Run: headless pygame with SDL's dummy video driver; simulated clock (each Clock.tick advances the game by its frame time, no real sleeping); random seed 0; keys injected as events and as key.get_pressed() state; mouse plan: one left click at the window centre at the start of phase 2, then a move to the lower-right quarter at the start of phase 3.
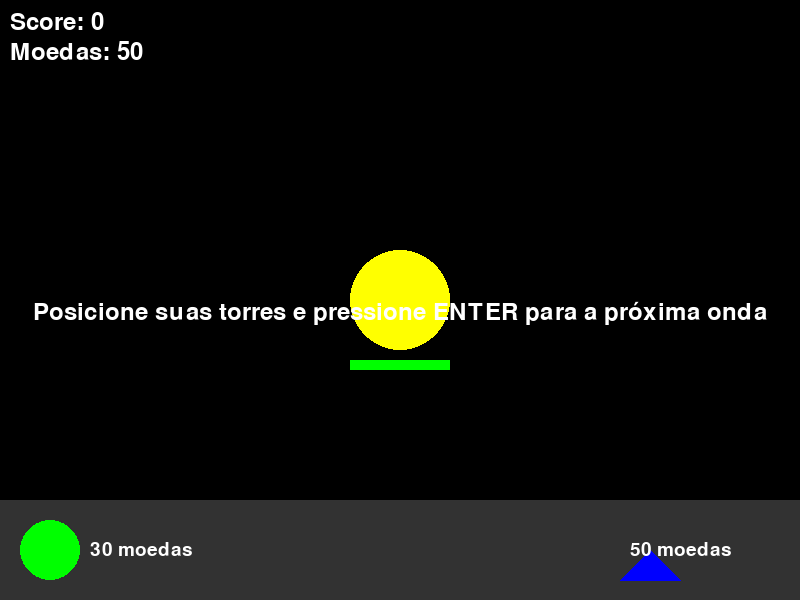
Frame 1 of 4 · flips 1–60 · no input
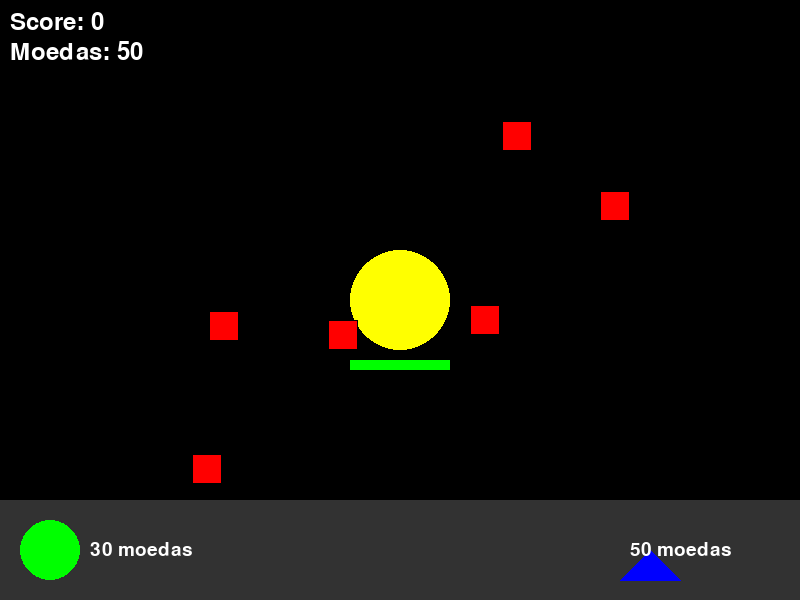
Frame 2 of 4 · flips 61–180 · clicked the window centre · tapped SPACE, RETURN · held RIGHT (→), D
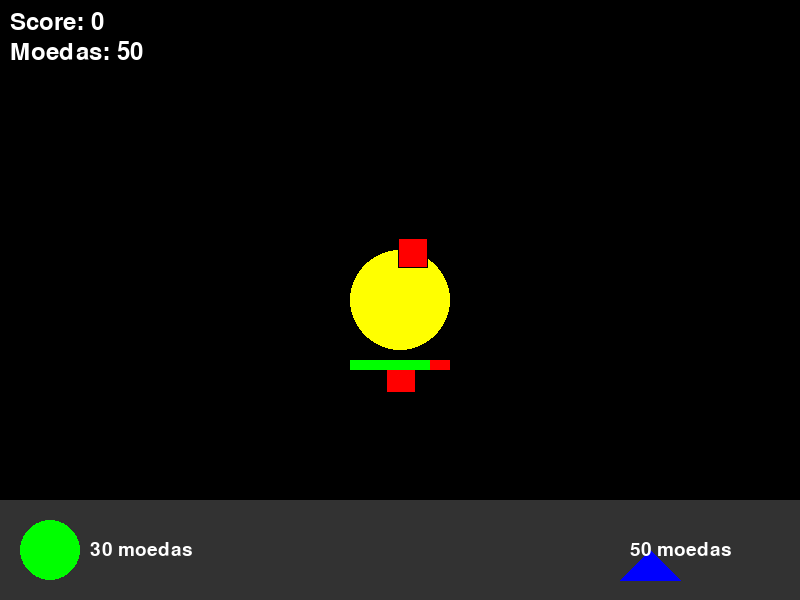
Frame 3 of 4 · flips 181–300 · moved the mouse to the lower-right quarter · held DOWN (↓), S
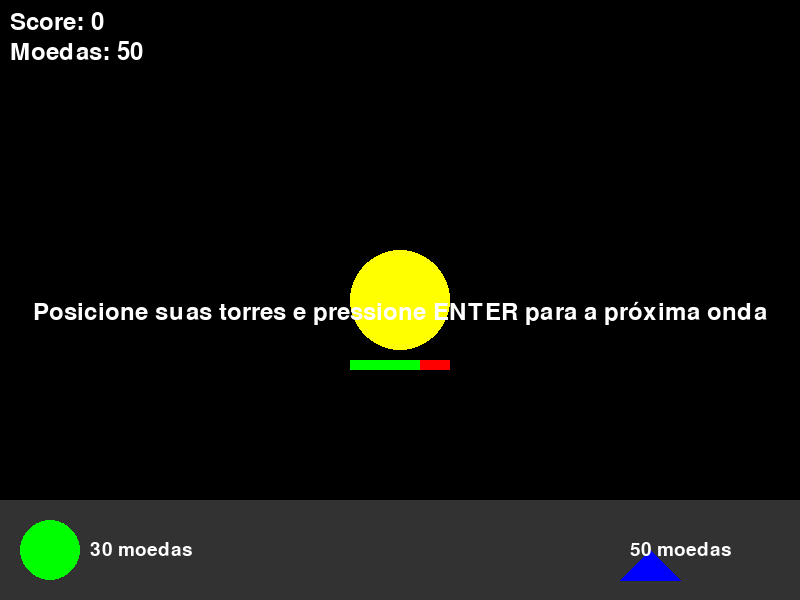
Frame 4 of 4 · flips 301–420 · held LEFT (←), A, UP (↑), W

The pygame program that drew these frames:

import pygame
import random
import math
import time

class DefesaDasFormas:
    def __init__(self):
        pygame.init()
        self.largura = 800
        self.altura = 600
        self.tela = pygame.display.set_mode((self.largura, self.altura), pygame.RESIZABLE)
        pygame.display.set_caption("Defesa das Formas")
        self.relogio = pygame.time.Clock()

        # Cores
        self.COR_FUNDO = (0, 0, 0)
        self.COR_ESTRELA = (255, 255, 0)
        self.COR_INIMIGO = (255, 0, 0)
        self.COR_CIRCULO_TORRE = (0, 255, 0)
        self.COR_TRIANGULO_TORRE = (0, 0, 255)
        self.COR_TEXTO = (255, 255, 255)
        self.COR_BOTAO = (100, 100, 100)
        self.COR_PROJETEIS = (255, 255, 255)
        self.COR_BARRA_VIDA = (255, 0, 0)
        

        # Variáveis do jogo
        self.score = 0
        self.moedas = 50  # Moedas iniciais
        self.formas = []  # Inimigos
        self.torres = []  # Torres posicionadas pelo usuário
        self.projeteis = []  # Projeteis disparados pelas torres
        self.rodando = True
        self.posicionando_torre = None
        self.vida_circulo = 100  # Vida inicial do círculo central

        # Limitação de disparos
        self.cooldown_torre = 500  # 500ms entre disparos
        self.tempo_ultimo_disparo = pygame.time.get_ticks()

        # Centro da tela e raio da estrela
        self.centro_x, self.centro_y = self.largura // 2, self.altura // 2
        self.raio_centro = 50

        # Fontes
        self.fonte_score = pygame.font.SysFont(None, 36)
        self.fonte_ajuda = pygame.font.SysFont(None, 28)

        # Preço das torres e área da loja
        self.preco_torre_circulo = 30
        self.preco_torre_triangulo = 50
        self.tamanho_loja = 100

        # Dificuldade e controle de ondas
        self.dificuldade = 1
        # Não usaremos mais a contagem automática de tempo para aumentar inimigos.
        # Agora, as ondas são iniciadas pelo jogador.
        self.wave_active = False  # Estado da onda: False = aguardando (pausa), True = onda ativa

        # Tempo para controle (opcional, pode ser usado para efeitos)
        self.tempo_inicio = pygame.time.get_ticks()

    def desenhar_estrela(self):
        pygame.draw.circle(self.tela, self.COR_ESTRELA, (self.centro_x, self.centro_y), self.raio_centro)

    def desenhar_formas(self):
        for forma in self.formas:
            pygame.draw.rect(self.tela, self.COR_INIMIGO, pygame.Rect(forma['x'], forma['y'], 30, 30))
            pygame.draw.rect(self.tela, (0, 0, 0), pygame.Rect(forma['x'], forma['y'], 30, 30), 1)

    def desenhar_torres(self):
        for torre in self.torres:
            if torre['tipo'] == 'circulo':
                pygame.draw.circle(self.tela, self.COR_CIRCULO_TORRE, (torre['x'], torre['y']), 30)
                pygame.draw.circle(self.tela, (0,0,0), (torre['x'], torre['y']), 30, 1)
            elif torre['tipo'] == 'triangulo':
                pontos = [
                    (torre['x'], torre['y'] - 30),
                    (torre['x'] - 30, torre['y'] + 30),
                    (torre['x'] + 30, torre['y'] + 30)
                ]
                pygame.draw.polygon(self.tela, self.COR_TRIANGULO_TORRE, pontos)
                pygame.draw.polygon(self.tela, (0,0,0), pontos, 1)

    def desenhar_projeteis(self):
        for proj in self.projeteis:
            pygame.draw.circle(self.tela, self.COR_PROJETEIS, (int(proj['x']), int(proj['y'])), 5)

    def desenhar_loja(self):
        # Desenha o painel da loja na parte inferior da tela
        pygame.draw.rect(self.tela, (50, 50, 50), pygame.Rect(0, self.altura - self.tamanho_loja, self.largura, self.tamanho_loja))
        # Botão para torre circular
        pygame.draw.circle(self.tela, self.COR_CIRCULO_TORRE, (50, self.altura - self.tamanho_loja + 50), 30)
        # Botão para torre triangular
        pygame.draw.polygon(self.tela, self.COR_TRIANGULO_TORRE, [(self.largura - 150, self.altura - self.tamanho_loja + 50), 
                                                                  (self.largura - 180, self.altura - self.tamanho_loja + 80),
                                                                  (self.largura - 120, self.altura - self.tamanho_loja + 80)])
        # Exibe preços e informações
        texto_circulo = self.fonte_ajuda.render(f"{self.preco_torre_circulo} moedas", True, self.COR_TEXTO)
        texto_triangulo = self.fonte_ajuda.render(f"{self.preco_torre_triangulo} moedas", True, self.COR_TEXTO)
        self.tela.blit(texto_circulo, (90, self.altura - self.tamanho_loja + 40))
        self.tela.blit(texto_triangulo, (self.largura - 170, self.altura - self.tamanho_loja + 40))
        texto_loja = self.fonte_ajuda.render(f"Loja: Círculo ({self.preco_torre_circulo}) | Triângulo ({self.preco_torre_triangulo})", True, self.COR_TEXTO)
        self.tela.blit(texto_loja, (10, self.altura - self.tamanho_loja + 120))

    def criar_forma(self):
        # Cria inimigos de forma aleatória
        tipo_inimigo = random.choice(['básico', 'rápido', 'forte', 'gigante'])
        vida_inimigo = 1 + (self.score // 30)
        if tipo_inimigo == 'básico':
            vida_inimigo = 1
        elif tipo_inimigo == 'rápido':
            vida_inimigo = 2
        elif tipo_inimigo == 'forte':
            vida_inimigo = 4
        elif tipo_inimigo == 'gigante':
            vida_inimigo = 6

        forma = {
            'x': random.choice([-30, self.largura + 30]),
            'y': random.randint(0, self.altura),
            'tipo': tipo_inimigo,
            'velocidade': random.randint(1, 3) if tipo_inimigo != 'forte' else 1,
            'vida': vida_inimigo
        }
        self.formas.append(forma)

    def verificar_colisao(self, mouse_x, mouse_y):
        # Permite "atirar" nos inimigos com o mouse
        for forma in self.formas:
            dist = math.sqrt((forma['x'] - mouse_x) ** 2 + (forma['y'] - mouse_y) ** 2)
            if dist < 20:
                forma['vida'] -= 1
                if forma['vida'] <= 0:
                    self.formas.remove(forma)
                    self.score += 3
                    self.moedas += 5
                break

    def comprar_torre(self, tipo):
        if tipo == 'circulo' and self.moedas >= self.preco_torre_circulo:
            self.moedas -= self.preco_torre_circulo
            self.posicionando_torre = 'circulo'
        elif tipo == 'triangulo' and self.moedas >= self.preco_torre_triangulo:
            self.moedas -= self.preco_torre_triangulo
            self.posicionando_torre = 'triangulo'

    def posicionar_torre(self, x, y):
        if self.posicionando_torre == 'circulo':
            torre = {'x': x, 'y': y, 'tipo': 'circulo'}
            self.torres.append(torre)
            self.posicionando_torre = None
        elif self.posicionando_torre == 'triangulo':
            torre = {'x': x, 'y': y, 'tipo': 'triangulo'}
            self.torres.append(torre)
            self.posicionando_torre = None

    def atacar(self):
        tempo_atual = pygame.time.get_ticks()
        if tempo_atual - self.tempo_ultimo_disparo >= self.cooldown_torre:
            for torre in self.torres:
                for forma in self.formas:
                    distancia = math.sqrt((torre['x'] - forma['x'])**2 + (torre['y'] - forma['y'])**2)
                    if distancia < 100:
                        direcao_x = forma['x'] - torre['x']
                        direcao_y = forma['y'] - torre['y']
                        distancia_total = math.sqrt(direcao_x ** 2 + direcao_y ** 2)
                        direcao_x /= distancia_total
                        direcao_y /= distancia_total

                        projeteis = {'x': torre['x'], 'y': torre['y'], 'dx': direcao_x * 5, 'dy': direcao_y * 5, 'alvo': forma}
                        self.projeteis.append(projeteis)
            self.tempo_ultimo_disparo = tempo_atual

    def mover_projeteis(self):
        for proj in self.projeteis[:]:
            proj['x'] += proj['dx']
            proj['y'] += proj['dy']
            dist = math.sqrt((proj['x'] - proj['alvo']['x'])**2 + (proj['y'] - proj['alvo']['y'])**2)
            if dist < 20:
                if proj['alvo'] in self.formas:
                    self.formas.remove(proj['alvo'])
                    self.projeteis.remove(proj)
                    self.score += 3
                    self.moedas += 5
                break

    def mover_inimigos(self):
        for forma in self.formas:
            direcao_x = self.centro_x - forma['x']
            direcao_y = self.centro_y - forma['y']
            distancia_total = math.sqrt(direcao_x ** 2 + direcao_y ** 2)
            direcao_x /= distancia_total
            direcao_y /= distancia_total
            forma['x'] += direcao_x * 1
            forma['y'] += direcao_y * 1
            if abs(forma['x'] - self.centro_x) < self.raio_centro and abs(forma['y'] - self.centro_y) < self.raio_centro:
                self.vida_circulo -= 5
                self.formas.remove(forma)

    def desenhar_gameover(self):
        font = pygame.font.SysFont(None, 72)
        texto_gameover = font.render("GAME OVER", True, self.COR_TEXTO)
        self.tela.blit(texto_gameover, (self.largura // 2 - texto_gameover.get_width() // 2, self.altura // 3))
        texto_score = self.fonte_score.render(f"Pontuação Final: {self.score}", True, self.COR_TEXTO)
        self.tela.blit(texto_score, (self.largura // 2 - texto_score.get_width() // 2, self.altura // 2))

    def run(self):
        BRANCO = (255, 255, 255)
        # Estado de onda: False = aguardando (pause para posicionar torres e iniciar a próxima onda)
        self.wave_active = False

        while self.rodando:
            if self.vida_circulo <= 0:
                self.desenhar_gameover()
                pygame.display.flip()
                pygame.time.delay(3000)
                break

            for event in pygame.event.get():
                if event.type == pygame.QUIT:
                    self.rodando = False
                if event.type == pygame.KEYDOWN:
                    if event.key == pygame.K_ESCAPE:
                        self.rodando = False
                    # Compras de torres via teclado
                    if event.key == pygame.K_1:
                        self.comprar_torre('circulo')
                    if event.key == pygame.K_2:
                        self.comprar_torre('triangulo')
                    # Pressionar ENTER inicia a próxima onda se estiver pausado
                    if event.key == pygame.K_RETURN:
                        if not self.wave_active:
                            self.wave_active = True
                            # Inicia a onda com um número de inimigos baseado na dificuldade
                            for _ in range(5 + self.dificuldade):
                                self.criar_forma()
                    # Outros controles de torre podem ser adicionados aqui

                if event.type == pygame.MOUSEBUTTONDOWN:
                    mouse_x, mouse_y = pygame.mouse.get_pos()
                    # Verifica se o clique foi na área da loja
                    if 20 < mouse_x < 80 and self.altura - self.tamanho_loja + 20 < mouse_y < self.altura - self.tamanho_loja + 80:
                        self.comprar_torre('circulo')
                    elif self.largura - 150 < mouse_x < self.largura - 90 and self.altura - self.tamanho_loja + 20 < mouse_y < self.altura - self.tamanho_loja + 80:
                        self.comprar_torre('triangulo')
                    elif self.posicionando_torre:
                        self.posicionar_torre(mouse_x, mouse_y)
                    else:
                        self.verificar_colisao(mouse_x, mouse_y)

            # Se a onda estiver ativa, atualiza inimigos, projéteis e ataques
            if self.wave_active:
                for forma in self.formas:
                    # Movimenta a forma horizontalmente (para dar variação)
                    forma['x'] += forma['velocidade'] if forma['x'] < self.largura // 2 else -forma['velocidade']
                self.mover_inimigos()
                self.atacar()
                self.mover_projeteis()

                # Se todas as formas foram eliminadas, encerra a onda e aguarda o jogador iniciar a próxima
                if not self.formas:
                    self.wave_active = False
                    self.dificuldade += 1  # Aumenta a dificuldade para a próxima onda

            # --- Desenhar os elementos do jogo ---
            self.tela.fill(self.COR_FUNDO)
            self.desenhar_estrela()
            self.desenhar_formas()
            self.desenhar_torres()
            self.desenhar_projeteis()
            self.desenhar_loja()
            pygame.draw.rect(self.tela, self.COR_BARRA_VIDA, pygame.Rect(self.centro_x - 50, self.centro_y + self.raio_centro + 10, 100, 10))
            pygame.draw.rect(self.tela, (0, 255, 0), pygame.Rect(self.centro_x - 50, self.centro_y + self.raio_centro + 10, self.vida_circulo, 10))

            texto_score = self.fonte_score.render("Score: " + str(self.score), True, self.COR_TEXTO)
            texto_moedas = self.fonte_score.render("Moedas: " + str(self.moedas), True, self.COR_TEXTO)
            self.tela.blit(texto_score, (10, 10))
            self.tela.blit(texto_moedas, (10, 40))

            # Se não houver uma onda ativa, exibe a mensagem para iniciar a próxima
            if not self.wave_active:
                fonte_pause = pygame.font.SysFont(None, 36)
                msg = fonte_pause.render("Posicione suas torres e pressione ENTER para a próxima onda", True, BRANCO)
                #self.tela.blit(msg, (20, 20))
                self.tela.blit(msg, (self.largura // 2 - msg.get_width() // 2, self.altura // 2))

            pygame.display.flip()
            self.relogio.tick(60)

        pygame.quit()
        return self.score


def iniciar_jogo():
    jogo = DefesaDasFormas()
    final_score = jogo.run()
    print(f"Pontuação final: {final_score}")

if __name__ == "__main__":
    iniciar_jogo()
